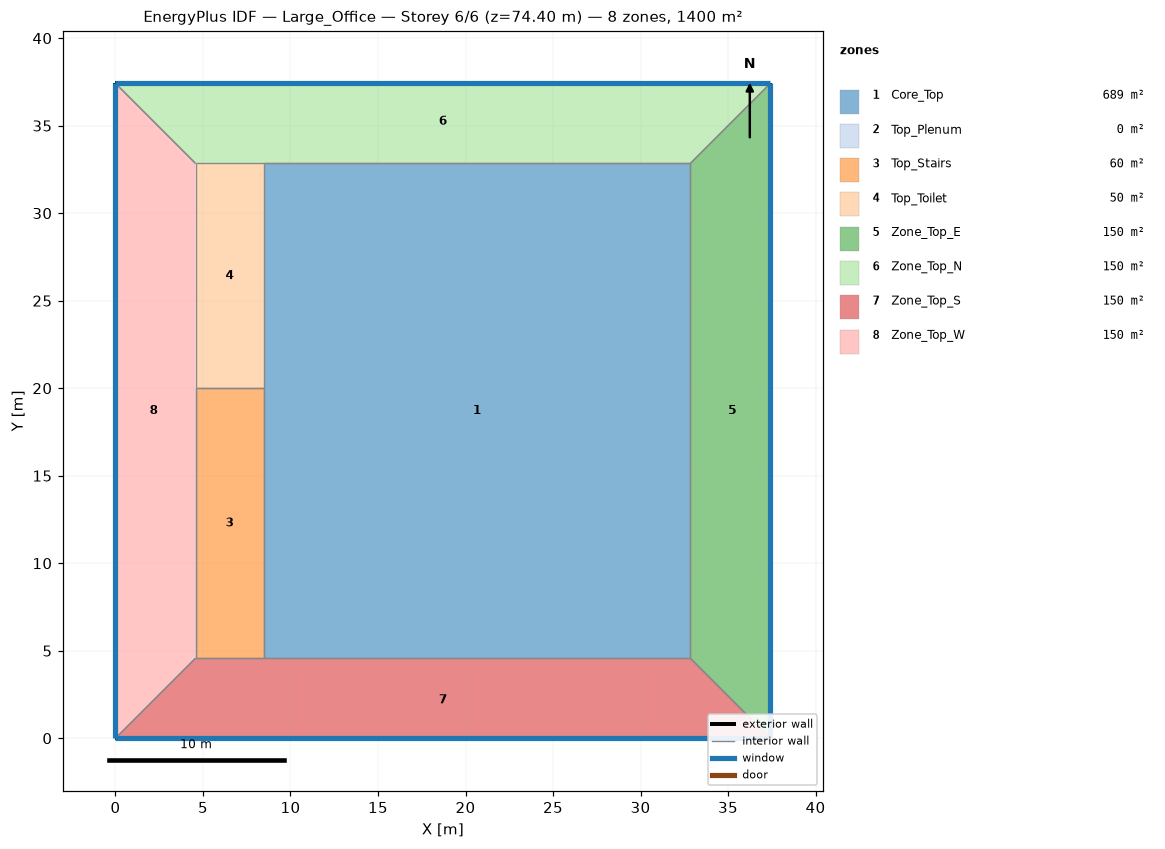
=== STOREY PLAN SPEC (per zone: floor XY polygon, exterior-wall plan segments, windows/doors) ===
zone 1: Core_Top  (689.2 m²)
  floor: (32.84, 32.84) (32.84, 4.57) (8.46, 4.57) (8.46, 32.84)
  interior walls: 3
zone 2: Top_Plenum  (0.0 m²)
  exterior wall: (0.00, 0.00) – (37.42, 0.00)  [37.4 m]
  exterior wall: (37.42, 0.00) – (37.42, 37.42)  [37.4 m]
  exterior wall: (0.00, 37.42) – (0.00, 0.00)  [37.4 m]
  exterior wall: (37.42, 37.42) – (0.00, 37.42)  [37.4 m]
zone 3: Top_Stairs  (60.0 m²)
  floor: (8.46, 19.99) (8.46, 4.57) (4.57, 4.57) (4.57, 19.99)
  interior walls: 7
zone 4: Top_Toilet  (50.0 m²)
  floor: (8.46, 32.84) (8.46, 19.99) (4.57, 19.99) (4.57, 32.84)
  interior walls: 4
zone 5: Zone_Top_E  (150.2 m²)
  floor: (37.42, 37.42) (37.42, 0.00) (32.84, 4.57) (32.84, 32.84)
  exterior wall: (37.42, 0.00) – (37.42, 37.42)  [37.4 m]
    window: (37.42, 0.00) – (37.42, 37.42)  [86.1 m²]
  interior walls: 3
zone 6: Zone_Top_N  (150.2 m²)
  floor: (37.42, 37.42) (32.84, 32.84) (4.57, 32.84) (0.00, 37.42)
  exterior wall: (37.42, 37.42) – (0.00, 37.42)  [37.4 m]
    window: (37.42, 37.42) – (0.00, 37.42)  [86.1 m²]
  interior walls: 3
zone 7: Zone_Top_S  (150.2 m²)
  floor: (32.84, 4.57) (37.42, 0.00) (0.00, 0.00) (4.57, 4.57)
  exterior wall: (0.00, 0.00) – (37.42, 0.00)  [37.4 m]
    window: (0.00, 0.00) – (37.42, 0.00)  [86.1 m²]
  interior walls: 3
zone 8: Zone_Top_W  (150.2 m²)
  floor: (4.57, 32.84) (4.57, 4.57) (0.00, 0.00) (0.00, 37.42)
  exterior wall: (0.00, 37.42) – (0.00, 0.00)  [37.4 m]
    window: (0.00, 37.42) – (0.00, 0.00)  [86.1 m²]
  interior walls: 2

=== DERIVED (storey summary) ===
Building: Large_Office
Storey: 6 of 6  (floor level z = 74.40 m)
Storey gross floor area: 1400.0 m²
Zones on this storey: 8
  - Core_Top: floor 689.2 m²
  - Top_Plenum: floor 0.0 m²; exterior wall 149.7 m (164.6 m²); WWR 0.0%
  - Top_Stairs: floor 60.0 m²
  - Top_Toilet: floor 50.0 m²
  - Zone_Top_E: floor 150.2 m²; exterior wall 37.4 m (104.8 m²); 1 window(s) 86.1 m²; WWR 82.2%
  - Zone_Top_N: floor 150.2 m²; exterior wall 37.4 m (104.8 m²); 1 window(s) 86.1 m²; WWR 82.2%
  - Zone_Top_S: floor 150.2 m²; exterior wall 37.4 m (104.8 m²); 1 window(s) 86.1 m²; WWR 82.2%
  - Zone_Top_W: floor 150.2 m²; exterior wall 37.4 m (104.8 m²); 1 window(s) 86.1 m²; WWR 82.2%
Zone adjacency (shared interzone walls):
  - Core_Top ↔ Zone_Top_E
  - Core_Top ↔ Zone_Top_N
  - Core_Top ↔ Zone_Top_S
  - Zone_Top_E ↔ Zone_Top_N
  - Zone_Top_E ↔ Zone_Top_S
  - Zone_Top_N ↔ Zone_Top_W
  - Zone_Top_S ↔ Zone_Top_W